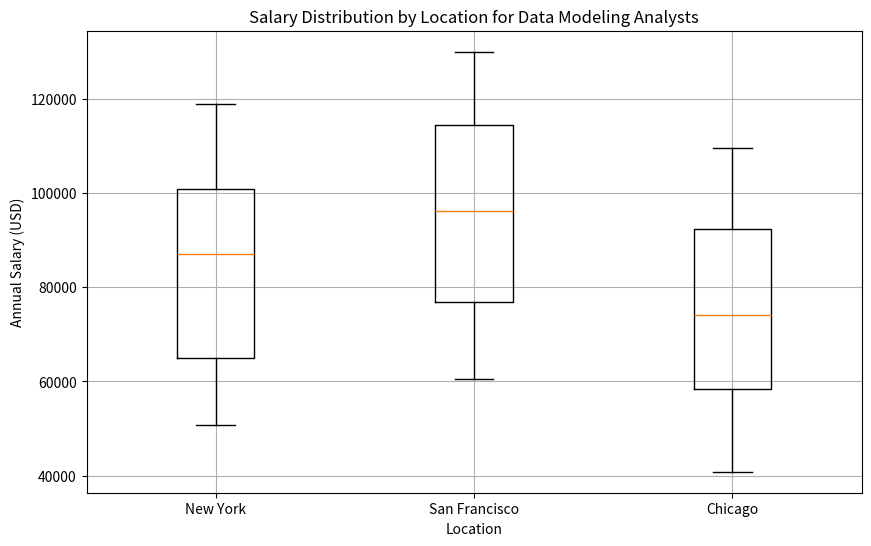

The matplotlib source for this figure:
import numpy as np
import matplotlib.pyplot as plt

# Generate synthetic data for annual salaries (in USD) for three locations
np.random.seed(0)  # For reproducibility
num_samples_per_location = 100
min_salary = 50000
max_salary = 120000

# Generate salary data for three locations: New York, San Francisco, and Chicago
salaries_ny = np.random.randint(min_salary, max_salary, size=num_samples_per_location)
salaries_sf = np.random.randint(min_salary + 10000, max_salary + 10000, size=num_samples_per_location)
salaries_chi = np.random.randint(min_salary - 10000, max_salary - 10000, size=num_samples_per_location)

# Create a box plot to visualize the salary distribution by location
data = [salaries_ny, salaries_sf, salaries_chi]
labels = ['New York', 'San Francisco', 'Chicago']

plt.figure(figsize=(10, 6))
plt.boxplot(data, labels=labels)
plt.xlabel('Location')
plt.ylabel('Annual Salary (USD)')
plt.title('Salary Distribution by Location for Data Modeling Analysts')
plt.grid(True)
plt.show()
